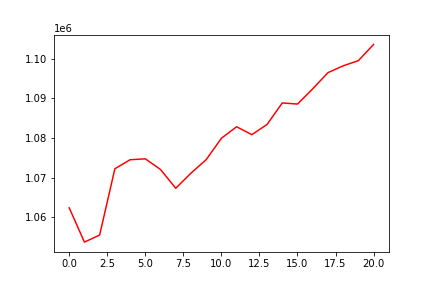

The file beside this chart, header and first rows:
, 0
0, 1062421
1, 1053785
2, 1055575
3, 1072280
4, 1074553
5, 1074789
6, 1072098
7, 1067363
8, 1071172
9, 1074580
10, 1079975
11, 1082873
12, 1080877
13, 1083456
14, 1088877
15, 1088592
16, 1092436
17, 1096506
18, 1098233
19, 1099534
20, 1103626
